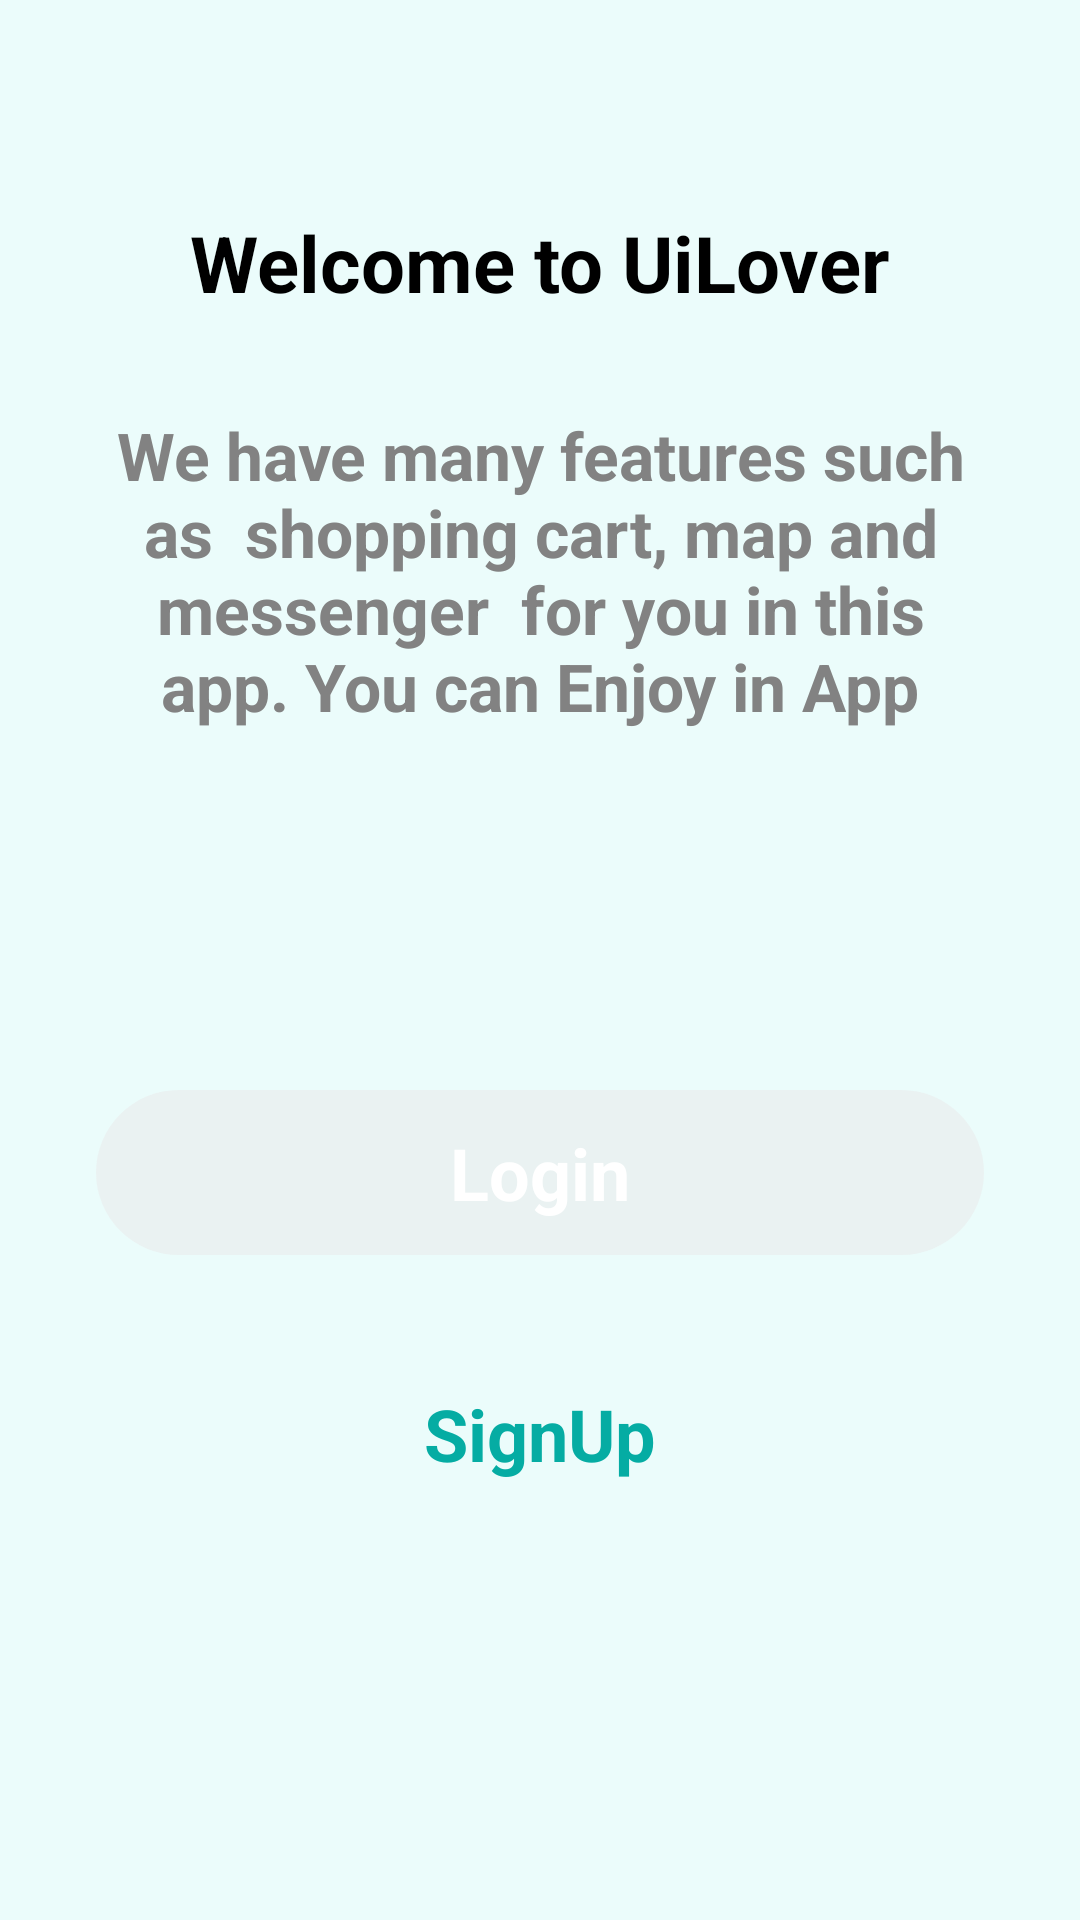

Produce the Android XML layout that renders to this screen, including the resource entries it uses.
<!-- AndroidManifest.xml: application theme Theme.OrganisasiMahasiswa -->
<!-- res/layout/intro_activity.xml -->
<?xml version="1.0" encoding="utf-8"?>
<androidx.constraintlayout.widget.ConstraintLayout xmlns:android="http://schemas.android.com/apk/res/android"
    xmlns:app="http://schemas.android.com/apk/res-auto"
    xmlns:tools="http://schemas.android.com/tools"
    android:layout_width="match_parent"
    android:layout_height="match_parent"
    android:background="#EBFCFB">

    <ImageView
        android:id="@+id/imageView6"
        android:layout_width="wrap_content"
        android:layout_height="wrap_content"
        android:layout_marginTop="70dp"
        app:layout_constraintEnd_toEndOf="parent"
        app:layout_constraintStart_toStartOf="parent"
        app:layout_constraintTop_toTopOf="parent"
        app:srcCompat="@drawable/banner_intro" />

    <TextView
        android:id="@+id/textView8"
        android:layout_width="wrap_content"
        android:layout_height="wrap_content"
        android:text="Welcome to UiLover"
        android:textColor="#000000"
        android:textSize="26sp"
        android:textStyle="bold"
        app:layout_constraintEnd_toEndOf="parent"
        app:layout_constraintStart_toStartOf="parent"
        app:layout_constraintTop_toBottomOf="@+id/imageView6" />

    <TextView
        android:id="@+id/textView9"
        android:layout_width="0dp"
        android:layout_height="wrap_content"
        android:layout_margin="32dp"
        android:inputType="textMultiLine"
        android:textColor="#828282"
        android:text="We have many features such as  shopping cart, map and messenger  for you in this app. You can Enjoy in App"
        android:textAlignment="center"
        android:textSize="22sp"
        android:textStyle="bold"
        app:layout_constraintEnd_toEndOf="parent"
        app:layout_constraintStart_toStartOf="parent"
        app:layout_constraintTop_toBottomOf="@+id/textView8" />

    <androidx.constraintlayout.widget.ConstraintLayout
        android:id="@+id/constraintLayout"
        android:layout_width="match_parent"
        android:layout_height="55dp"
        android:layout_marginStart="32dp"
        android:layout_marginTop="120dp"
        android:layout_marginEnd="32dp"
        android:background="@drawable/button_background_grey"
        app:layout_constraintEnd_toEndOf="parent"
        app:layout_constraintStart_toStartOf="parent"
        app:layout_constraintTop_toBottomOf="@+id/textView9">

        <TextView
            android:id="@+id/textView10"
            android:layout_width="wrap_content"
            android:layout_height="wrap_content"
            android:text="Login"
            android:textColor="#ffffff"
            android:textSize="24sp"
            android:textStyle="bold"
            app:layout_constraintBottom_toBottomOf="parent"
            app:layout_constraintEnd_toEndOf="parent"
            app:layout_constraintStart_toStartOf="parent"
            app:layout_constraintTop_toTopOf="parent" />
    </androidx.constraintlayout.widget.ConstraintLayout>

    <androidx.constraintlayout.widget.ConstraintLayout
        android:layout_width="match_parent"
        android:layout_height="55dp"
        android:layout_marginStart="32dp"
        android:layout_marginTop="32dp"
        android:layout_marginEnd="32dp"
        android:background="@drawable/button_background_green2"
        app:layout_constraintEnd_toEndOf="parent"
        app:layout_constraintStart_toStartOf="parent"
        app:layout_constraintTop_toBottomOf="@+id/constraintLayout">

        <TextView
            android:id="@+id/textView11"
            android:layout_width="wrap_content"
            android:layout_height="wrap_content"
            android:text="SignUp"
            android:textColor="#05ACA3"
            android:textSize="24sp"
            android:textStyle="bold"
            app:layout_constraintBottom_toBottomOf="parent"
            app:layout_constraintEnd_toEndOf="parent"
            app:layout_constraintStart_toStartOf="parent"
            app:layout_constraintTop_toTopOf="parent" />
    </androidx.constraintlayout.widget.ConstraintLayout>
</androidx.constraintlayout.widget.ConstraintLayout>
<!-- resources referenced by this layout -->
<resources>
  <!-- drawable button_background_grey (drawable) -->
  <?xml version="1.0" encoding="utf-8"?>
  <selector xmlns:android="http://schemas.android.com/apk/res/android">
  <item>
      <shape android:shape="rectangle">
          <corners android:radius="50dp"/>
          <solid android:color="#CDEAF1F1"/>
      </shape>
  </item>
  </selector>
  <style name="Theme.OrganisasiMahasiswa" parent="Theme.MaterialComponents.DayNight.DarkActionBar">
          
          <item name="colorPrimary">@color/purple_500</item>
          <item name="colorPrimaryVariant">@color/purple_700</item>
          <item name="colorOnPrimary">@color/white</item>
          
          <item name="colorSecondary">@color/teal_200</item>
          <item name="colorSecondaryVariant">@color/teal_700</item>
          <item name="colorOnSecondary">@color/black</item>
          
          <item name="android:statusBarColor" tools:targetApi="l">?attr/colorPrimaryVariant</item>
          <item name="android:navigationBarColor">?attr/colorPrimaryVariant</item>
          
      </style>
  <color name="purple_500">#FF6200EE</color>
  <color name="purple_700">#FF3700B3</color>
  <color name="white">#FFFFFFFF</color>
  <color name="teal_200">#FF03DAC5</color>
  <color name="teal_700">#FF018786</color>
  <color name="black">#FF000000</color>
</resources>
